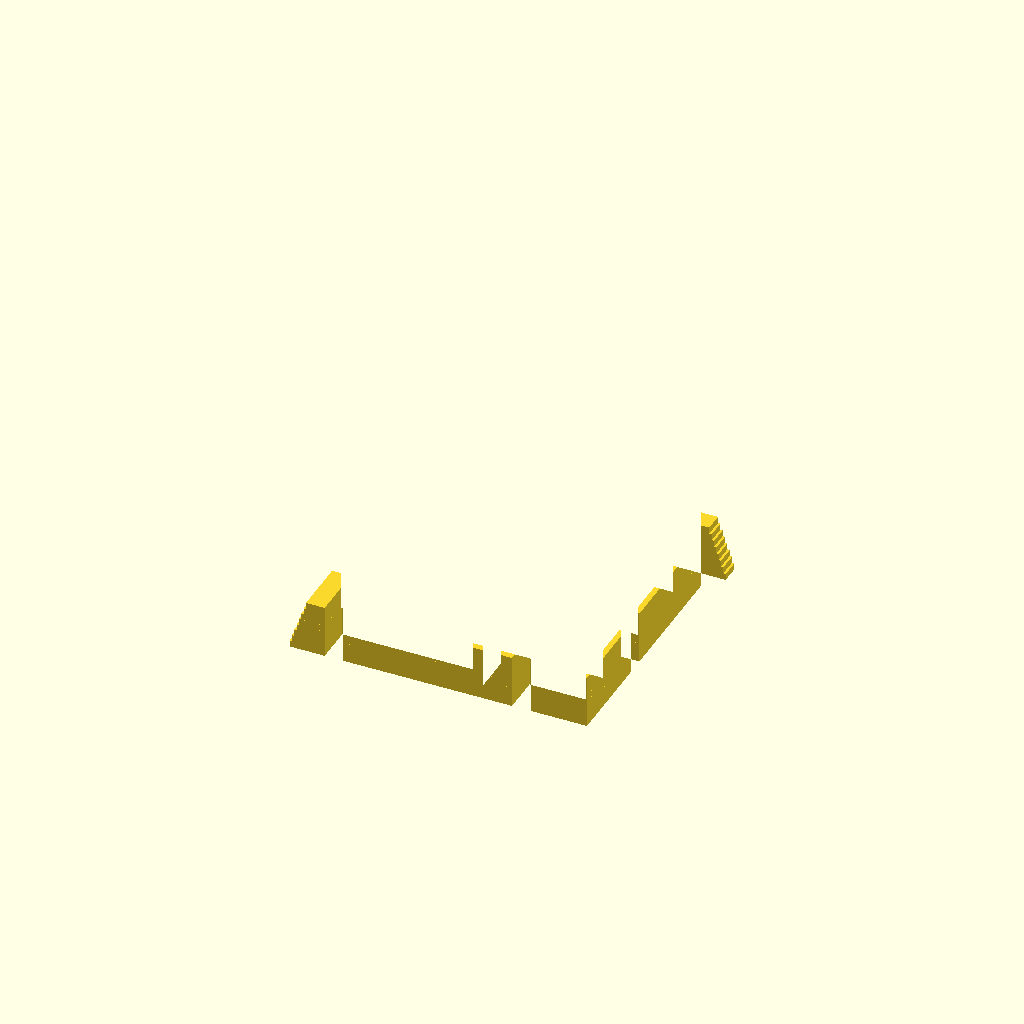
Cell 1: rendered with the file's own defaults.
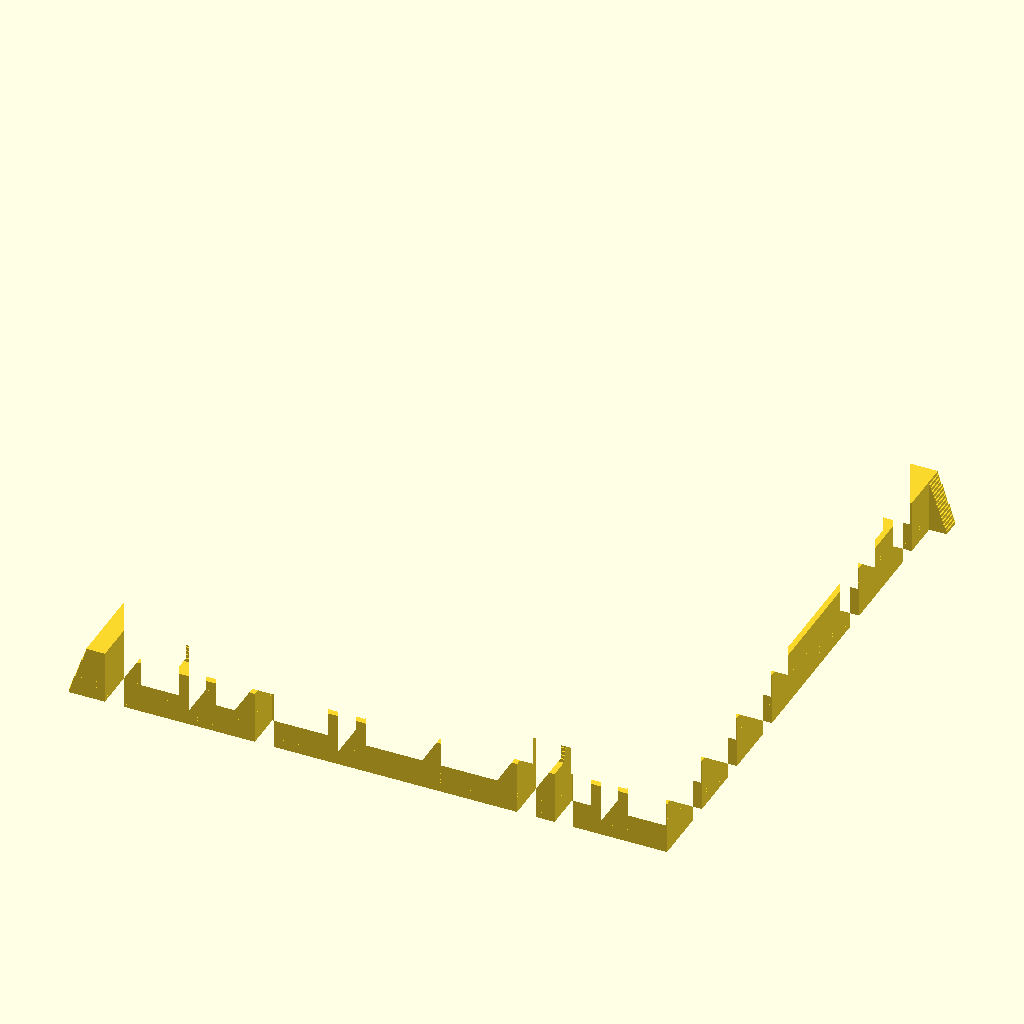
Cell 2: maze_rows = 16 (everything else at default).
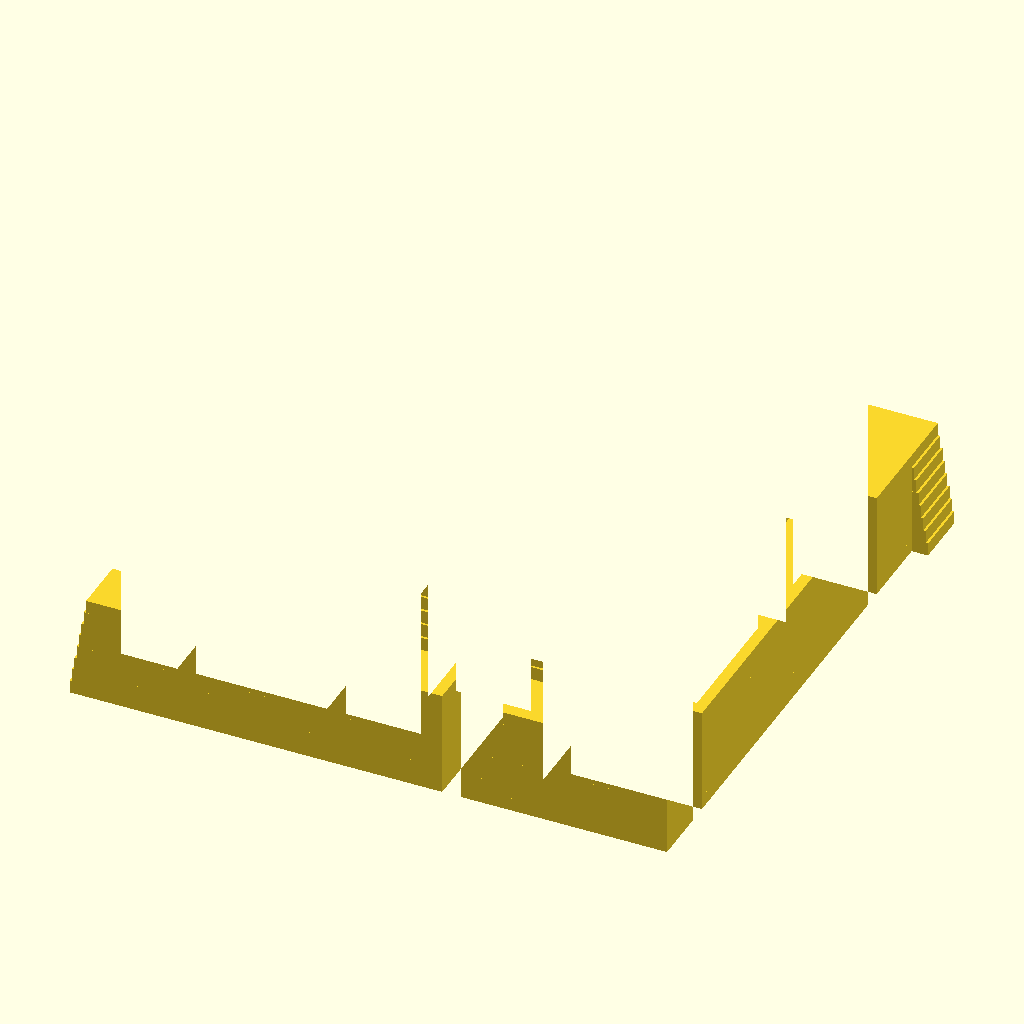
Cell 3 — block_width set to 20, the other parameters unchanged.
All cells are drawn from one camera (rotation 55°, 0°, 25°, orthographic, colour scheme Cornfield), so only the parameter changes between them.
The OpenSCAD source (inputs/thingiverse/files/thing-2002493/files/pyramidal-staircase-maze.scad):
maze_rows = 8;
block_width = 10;
stairs_width = 5;

// draw a line between point [x1, y1] and [x2, y2].
module line(point1, point2, width = 1, cap_round = true) {
    angle = 90 - atan((point2[1] - point1[1]) / (point2[0] - point1[0]));
    offset_x = 0.5 * width * cos(angle);
    offset_y = 0.5 * width * sin(angle);

    offset1 = [-offset_x, offset_y];
    offset2 = [offset_x, -offset_y];

    if(cap_round) {
        translate(point1) rotate(45) circle(d = width * sqrt(2), $fn = 4);
        translate(point2) rotate(45) circle(d = width * sqrt(2), $fn = 4);
    }

    polygon(points=[
        point1 + offset1, point2 + offset1,  
        point2 + offset2, point1 + offset2
    ]);
}

// Constants for wall types

NO_WALL = 0;       
UPPER_WALL = 1;    
RIGHT_WALL = 2;    
UPPER_RIGHT_WALL = 3; 

function block_data(x, y, wall_type, visited) = [x, y, wall_type, visited];
function get_x(block_data) = block_data[0];
function get_y(block_data) = block_data[1];
function get_wall_type(block_data) = block_data[2];

module draw_block(wall_type, block_width, wall_thickness) {
    if(wall_type == UPPER_WALL || wall_type == UPPER_RIGHT_WALL) {
        // draw a upper wall
        line(
            [0, block_width], [block_width, block_width], wall_thickness
        ); 
    }
    
    if(wall_type == RIGHT_WALL || wall_type == UPPER_RIGHT_WALL) {
        // draw a right wall
        line(
            [block_width, block_width], [block_width, 0], wall_thickness
        ); 
    }
}

module draw_maze(rows, columns, blocks, block_width, wall_thickness) {
    for(block = blocks) {
        // move a block to a right position.
        translate([get_x(block) - 1, get_y(block) - 1] * block_width) 
            draw_block(
                get_wall_type(block), 
                block_width, 
                wall_thickness
            );
    }

    // the lowermost wall
    line([0, 0], [block_width * columns, 0], 
         wall_thickness);
    // the leftmost wall
    line([0, block_width], [0, block_width * rows], 
         wall_thickness);
} 

// create a starting maze for being visited later.
function starting_maze(rows, columns) =  [
    for(y = [1:rows]) 
        for(x = [1:columns]) 
            block_data(
                x, y, 
                // all blocks have upper and right walls except the exit
                y == rows && x == columns ? UPPER_WALL : UPPER_RIGHT_WALL, 
                // unvisited
                false 
            )
];

// find out the index of a block with the position (x, y)
function indexOf(x, y, maze, i = 0) =
    i > len(maze) ? -1 : (
        [get_x(maze[i]), get_y(maze[i])] == [x, y] ? i : 
            indexOf(x, y, maze, i + 1)
    );

// is (x, y) visited?
function visited(x, y, maze) = maze[indexOf(x, y, maze)][3];

// is (x, y) visitable?
function visitable(x, y, maze, rows, columns) = 
    y > 0 && y <= rows &&     // y bound
    x > 0 && x <= columns &&  // x bound
    !visited(x, y, maze);     // unvisited

// setting (x, y) as being visited
function set_visited(x, y, maze) = [
    for(b = maze) 
        [x, y] == [get_x(b), get_y(b)] ? 
            [x, y, get_wall_type(b), true] : b
];
    
// 0（right）、1（upper）、2（left）、3（down）
function rand_dirs() =
    [
        [0, 1, 2, 3],
        [0, 1, 3, 2],
        [0, 2, 1, 3],
        [0, 2, 3, 1],
        [0, 3, 1, 2],
        [0, 3, 2, 1],
        [1, 0, 2, 3],
        [1, 0, 3, 2],
        [1, 2, 0, 3],
        [1, 2, 3, 0],
        [1, 3, 0, 2],
        [1, 3, 2, 0],
        [2, 0, 1, 3],
        [2, 0, 3, 1],
        [2, 1, 0, 3],
        [2, 1, 3, 0],
        [2, 3, 0, 1],
        [2, 3, 1, 0],
        [3, 0, 1, 2],
        [3, 0, 2, 1],
        [3, 1, 0, 2],
        [3, 1, 2, 0],
        [3, 2, 0, 1],
        [3, 2, 1, 0]
    ][round(rands(0, 24, 1)[0])]; 

// get x value by dir
function next_x(x, dir) = x + [1, 0, -1, 0][dir];
// get y value by dir
function next_y(y, dir) = y + [0, 1, 0, -1][dir];

// go right and carve the right wall
function go_right_from(x, y, maze) = [
    for(b = maze) [get_x(b), get_y(b)] == [x, y] ? (
        get_wall_type(b) == UPPER_RIGHT_WALL ? 
            [x, y, UPPER_WALL, visited(x, y, maze)] : 
            [x, y, NO_WALL, visited(x, y, maze)]
        
    ) : b
]; 

// go up and carve the upper wall
function go_up_from(x, y, maze) = [
    for(b = maze) [get_x(b), get_y(b)] == [x, y] ? (
        get_wall_type(b) == UPPER_RIGHT_WALL ? 
            [x, y, RIGHT_WALL, visited(x, y, maze)] :  
            [x, y, NO_WALL, visited(x, y, maze)]
        
    ) : b
]; 

// go left and carve the right wall of the left block
function go_left_from(x, y, maze) = [
    for(b = maze) [get_x(b), get_y(b)] == [x - 1, y] ? (
        get_wall_type(b) == UPPER_RIGHT_WALL ? 
            [x - 1, y, UPPER_WALL, visited(x - 1, y, maze)] : 
            [x - 1, y, NO_WALL, visited(x - 1, y, maze)]
    ) : b
]; 

// go down and carve the upper wall of the down block
function go_down_from(x, y, maze) = [
    for(b = maze) [get_x(b), get_y(b)] == [x, y - 1] ? (
        get_wall_type(b) == UPPER_RIGHT_WALL ? 
            [x, y - 1, RIGHT_WALL, visited(x, y - 1, maze)] : 
            [x, y - 1, NO_WALL, visited(x, y - 1, maze)]
    ) : b
]; 

// 0（right）、1（upper）、2（left）、3（down）
function try_block(dir, x, y, maze, rows, columns) =
    dir == 0 ? go_right_from(x, y, maze) : (
        dir == 1 ? go_up_from(x, y, maze) : (
            dir == 2 ? go_left_from(x, y, maze) : 
                 go_down_from(x, y, maze)   // 這時 dir 一定是 3
            
        ) 
    );


// find out visitable dirs from (x, y)
function visitable_dirs_from(x, y, maze, rows, columns) = [
    for(dir = [0, 1, 2, 3]) 
        if(visitable(next_x(x, dir), next_y(y, dir), maze, maze_rows, columns)) 
            dir
];  
    
// go maze from (x, y)
function go_maze(x, y, maze, rows, columns) = 
    //  have visitable dirs?
    len(visitable_dirs_from(x, y, maze, rows, columns)) == 0 ? 
        set_visited(x, y, maze)      // road closed
        : walk_around_from(          
            x, y, 
            rand_dirs(),             
            set_visited(x, y, maze), 
            rows, columns
        );

// try four directions
function walk_around_from(x, y, dirs, maze, rows, columns, i = 4) =
    // all done?
    i > 0 ? 
        // not yet
        walk_around_from(x, y, dirs, 
            // try one direction
            try_routes_from(x, y, dirs[4 - i], maze, rows, columns),  
            , rows, columns, 
            i - 1) 
        : maze;
        
function try_routes_from(x, y, dir, maze, rows, columns) = 
    // is the dir visitable?
    visitable(next_x(x, dir), next_y(y, dir), maze, rows, columns) ?     
        // try the block 
        go_maze(
            next_x(x, dir), next_y(y, dir), 
            try_block(dir, x, y, maze, rows, columns),
            rows, columns
        ) 
        // road closed so return maze directly
        : maze;   

module pyramid_with_stairs(base_width, stairs_width, rows) {
    height = base_width * sqrt(2) / 2;

    module floor(i) {
        base_w = base_width - (base_width / rows) * (i - 1) + stairs_width;
        floor_h = height / rows * 2;
                
        stairsteps = rows;
        staircase_h = floor_h / stairsteps;
        staircase_w = stairs_width / stairsteps * 2;
        
        translate([0, 0, floor_h / 2 * (i - 1)]) 
            for(j = [1:stairsteps]) {
                square_w = base_w - j * staircase_w;
                translate([0, 0, staircase_h * (j - 1)])  
                    linear_extrude(staircase_h) 
                        square([square_w, square_w], center = true);
            }
    }
    
    for(i = [1:2:rows - 1]) {
        floor(i);
    }
}

module pyramidal_staircase_maze(maze_rows, block_width, stairs_width) {
    maze_blocks = go_maze(
        1, 1,   // starting point
        starting_maze(maze_rows, maze_rows),  
        maze_rows, maze_rows
    ); 
    
    intersection() {
        pyramid_with_stairs(
            maze_rows * block_width, stairs_width, maze_rows);

        linear_extrude(maze_rows * block_width * sqrt(2) / 2)  difference() {
            
            square([block_width * maze_rows + stairs_width, block_width * maze_rows + stairs_width], center = true);
            
            translate([-(maze_rows * block_width) / 2, -(maze_rows * block_width) / 2, 0]) 

            
            draw_maze(
                maze_rows, 
                maze_rows, 
                maze_blocks, 
                block_width, 
                stairs_width
            );
        }
    }
}

pyramidal_staircase_maze(maze_rows, block_width, stairs_width);
Customizer parameters (derived from the source; name, type, default, range or options):
maze_rows: number, default 8
block_width: number, default 10
stairs_width: number, default 5
